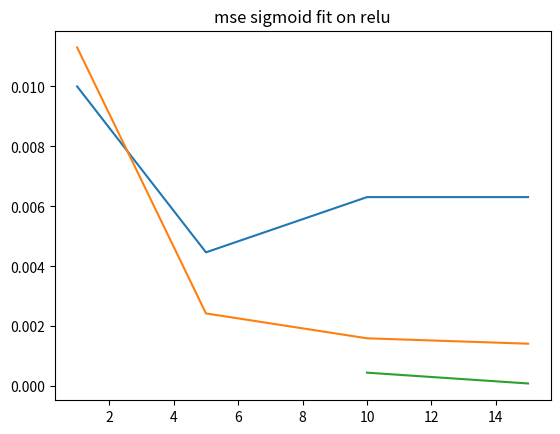

Source code (Python):
import matplotlib.pyplot as plt

points = [1, 5, 10, 15]
val_error = [10**-2, 10**(-2.35), 10**(-2.2), 10**(-2.2)]
mse_error_mean_relu = [1.13*10**-2, 2.43*10**-3, 1.6*10**-3, 1.42*10**-3]
mse_error_sigmoid = [4.54*10**-4, 9.33*10**-5]

plt.plot(points, val_error)
plt.title("val error")
plt.show()

plt.plot(points, mse_error_mean_relu)
plt.title("mean mse relu")
plt.show()

plt.plot(points[-2:], mse_error_sigmoid)
plt.title("mse sigmoid fit on relu")
plt.show()